7-way image classification set "rice_leaf" from GitHub (talhazulfakhri/PadTaniML); label vocabulary: bacterial leaf blight, brown spot, healthy, hispa, leaf blast, leaf scald, narrow brown spot.

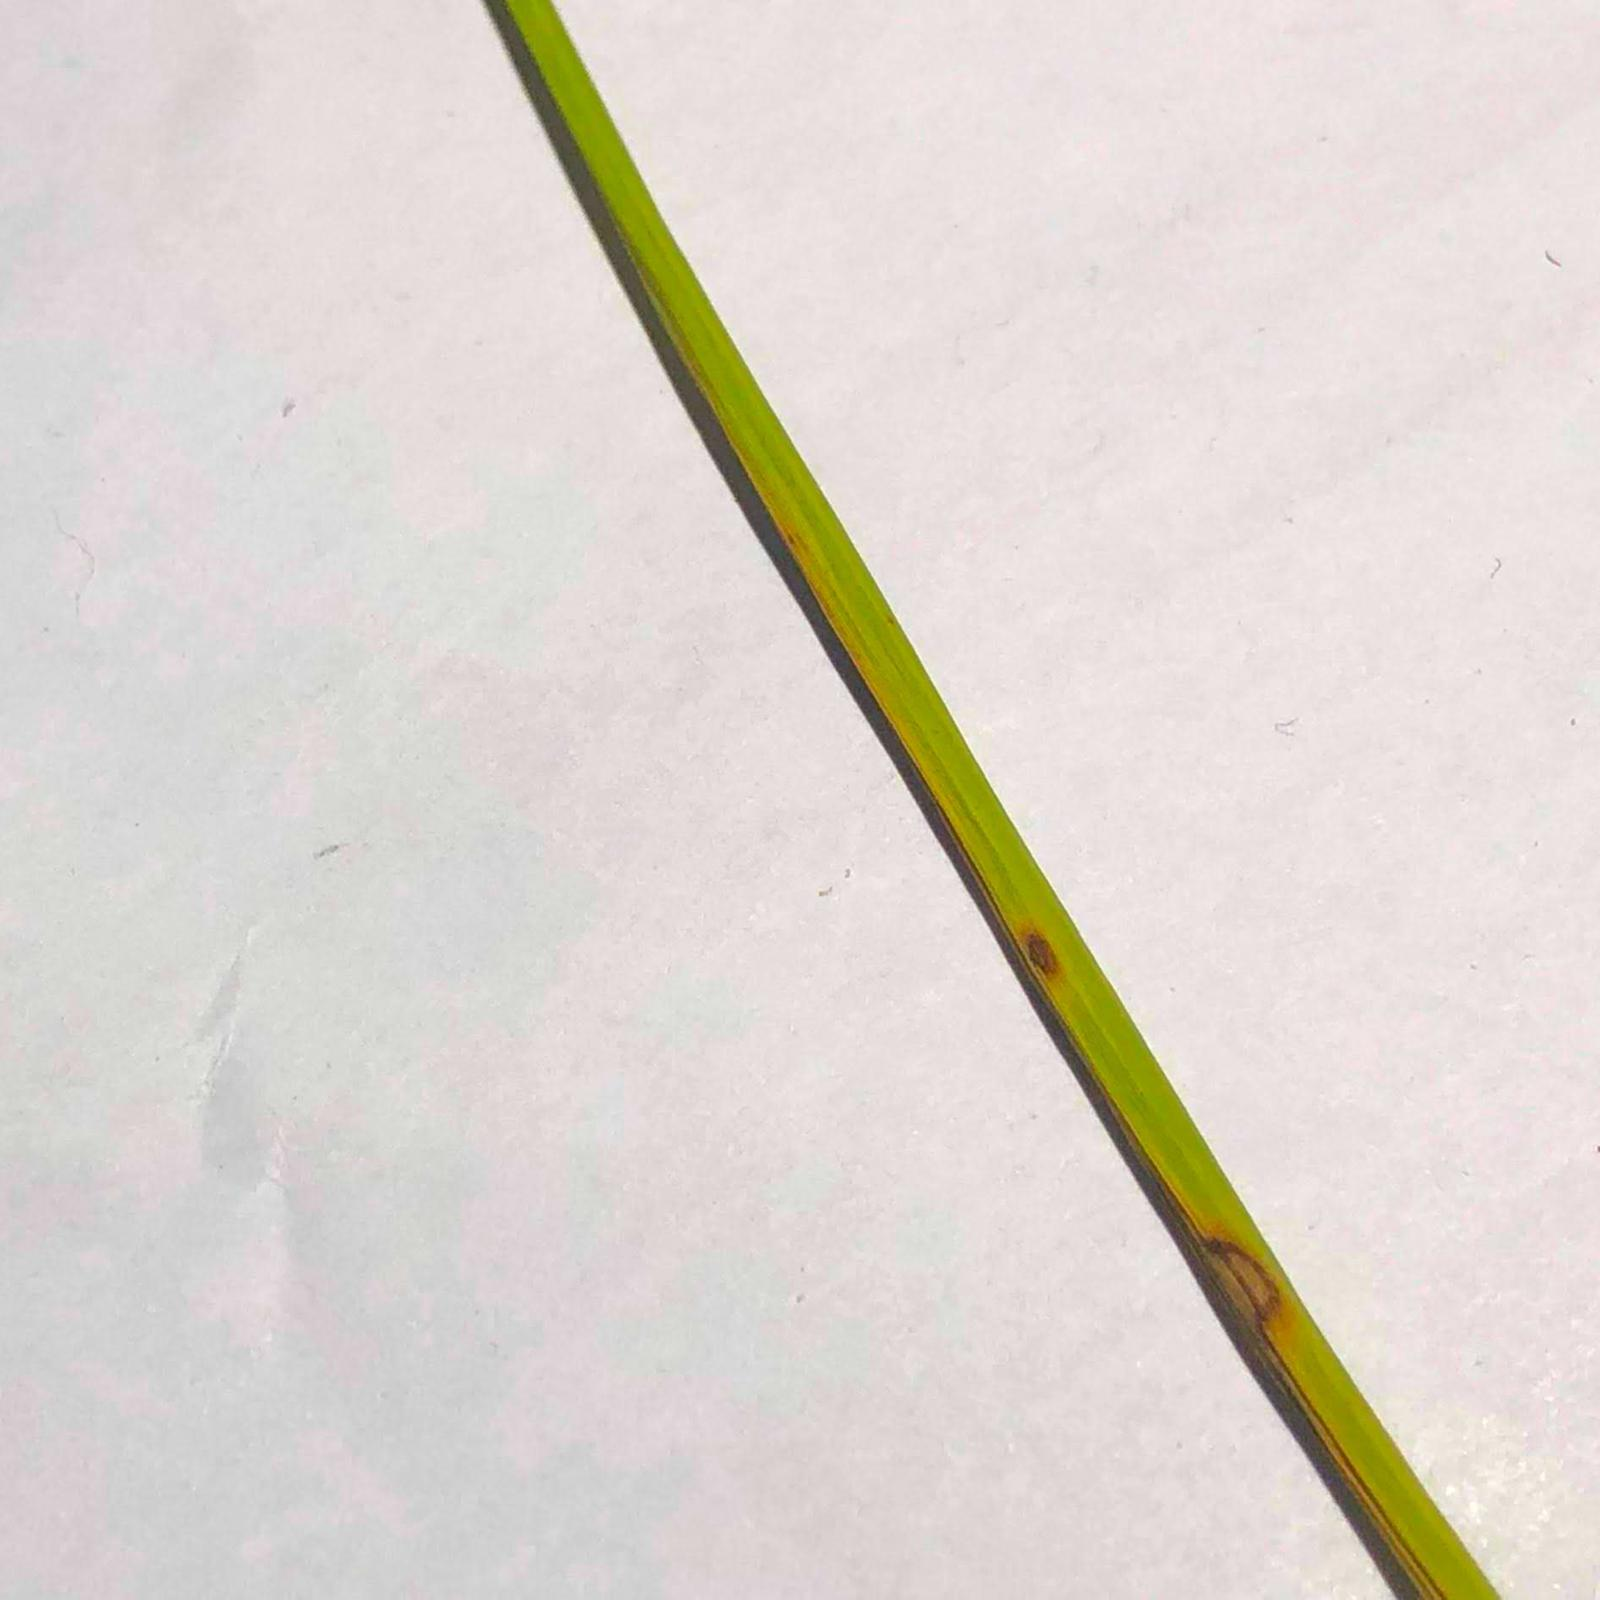
Label: leaf blast

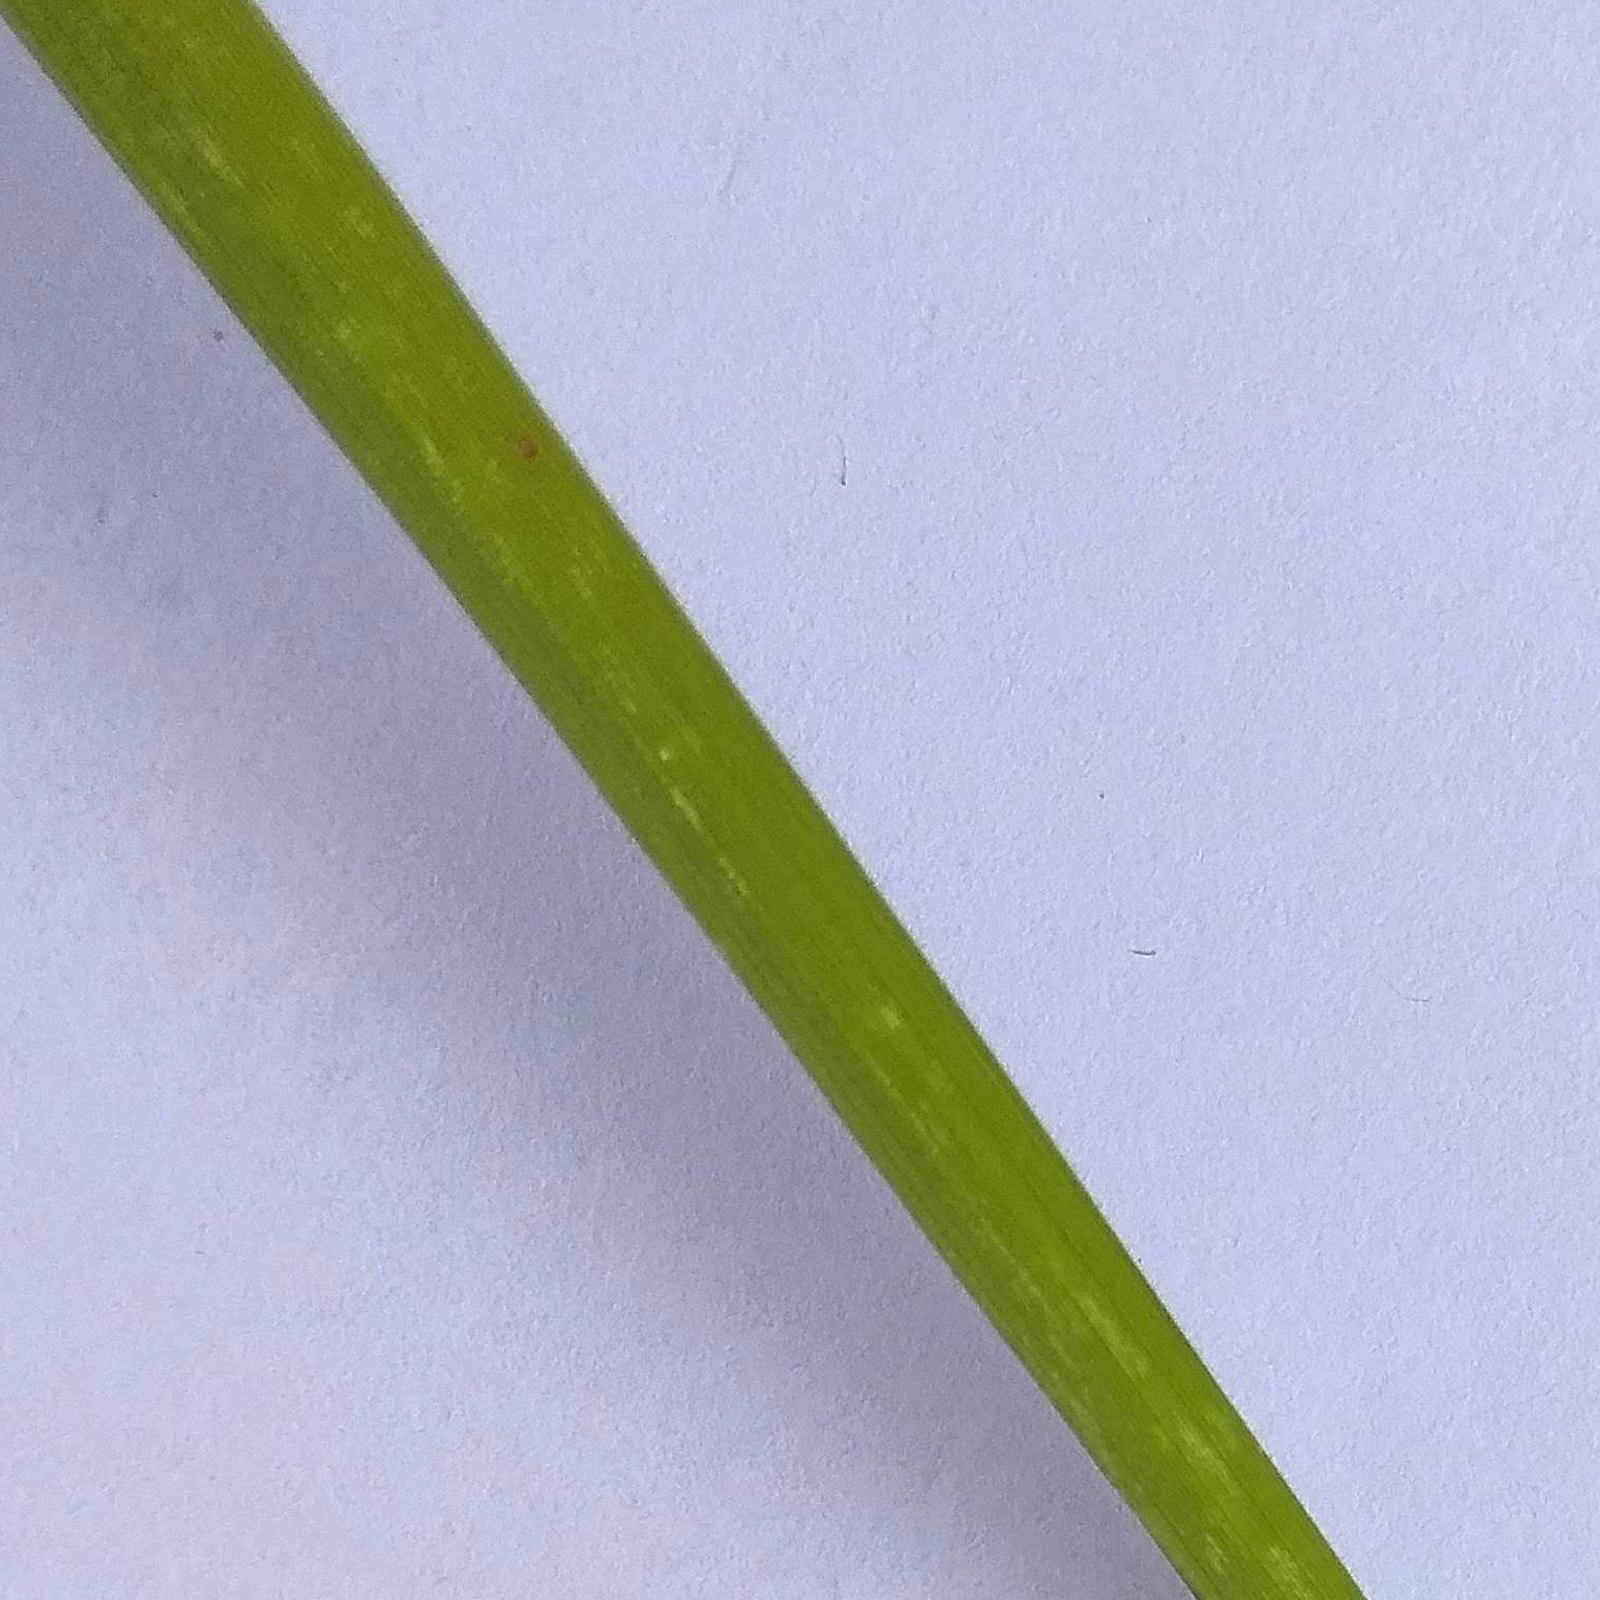
Label: healthy

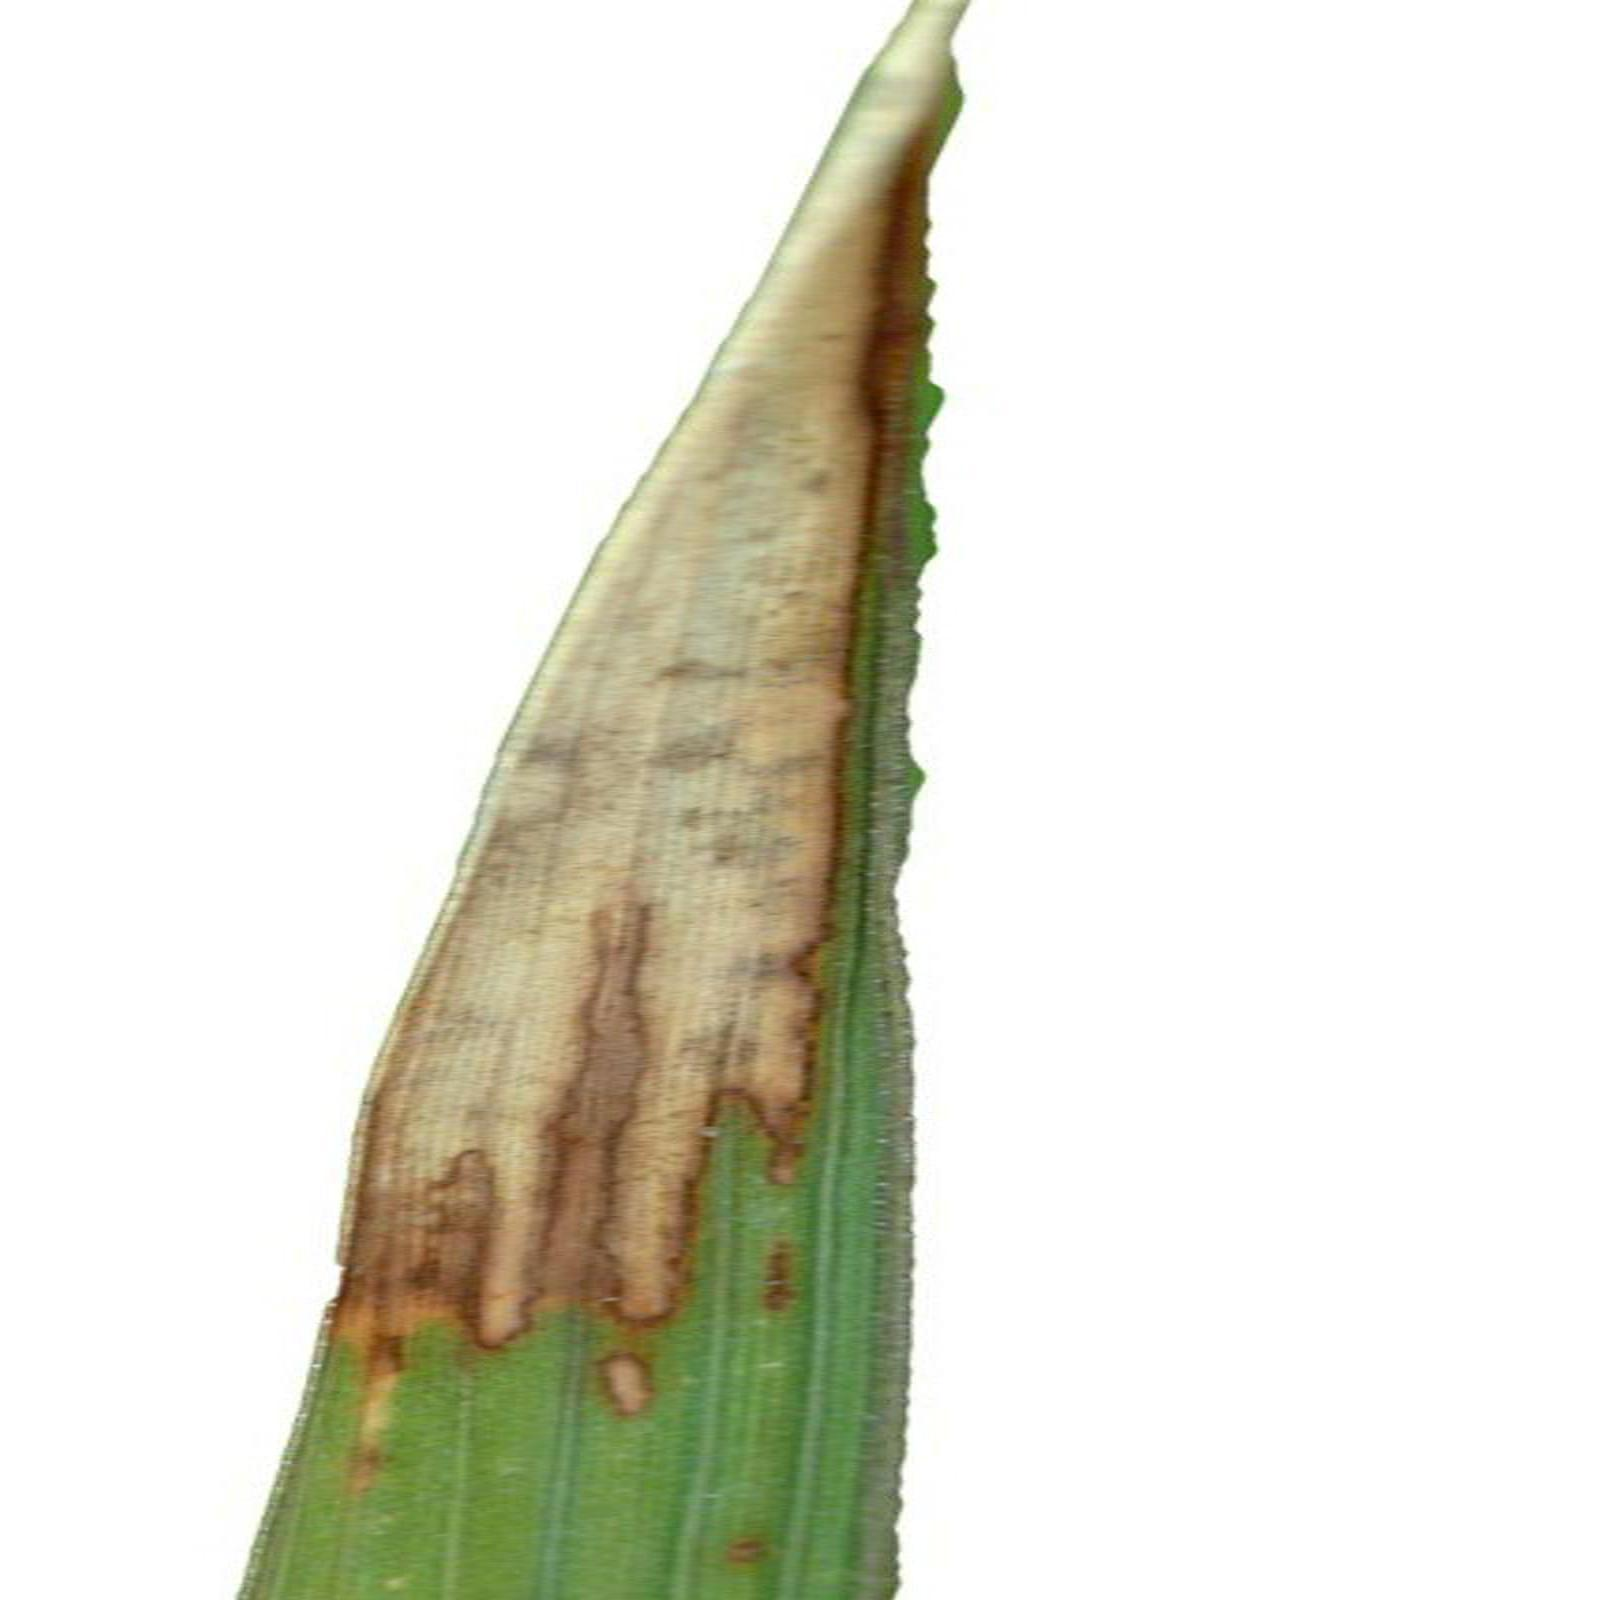
Label: leaf scald

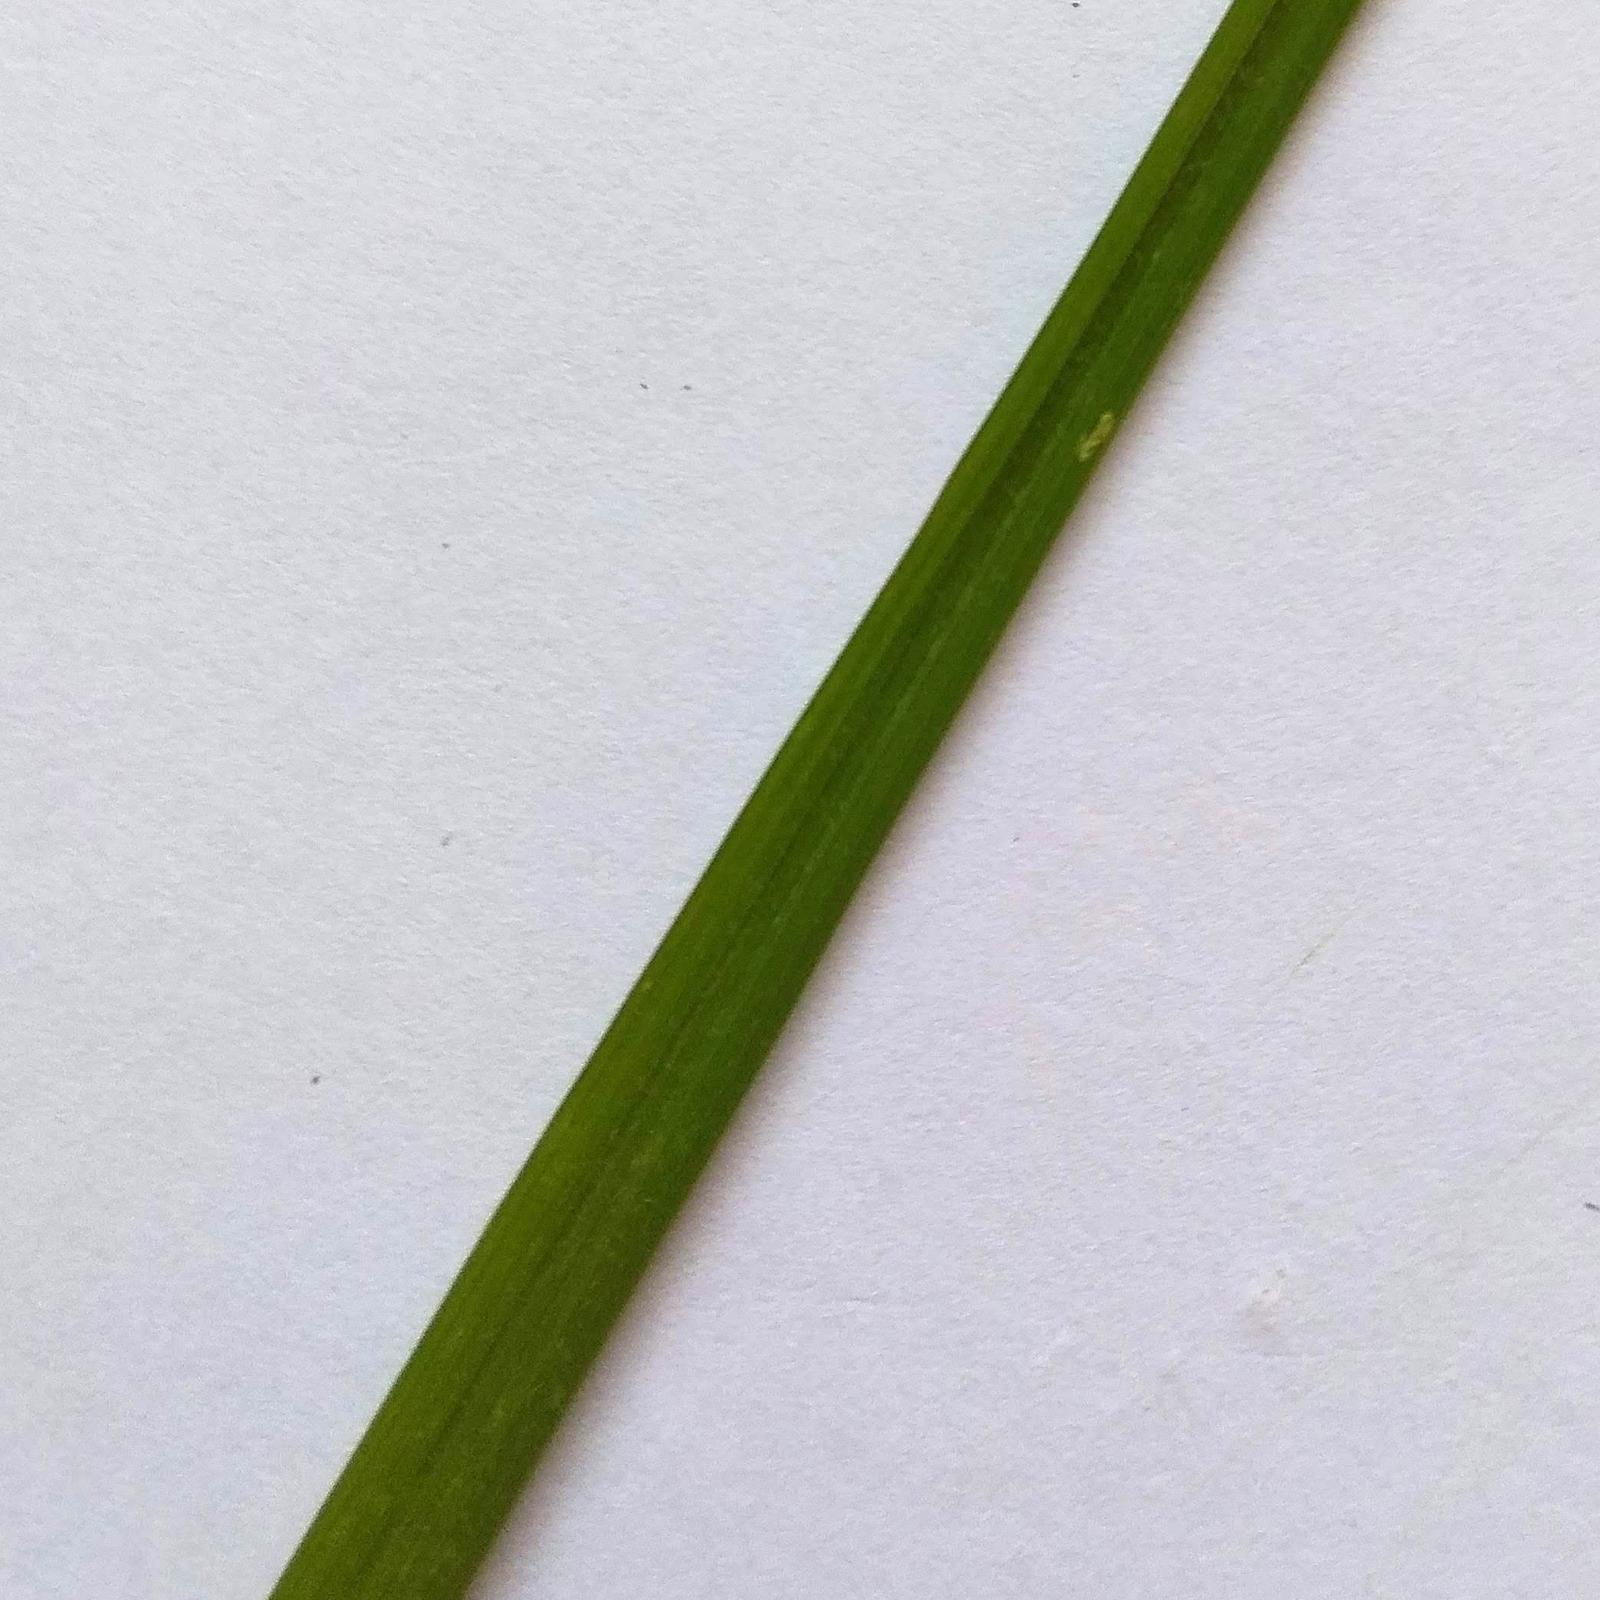
Label: hispa

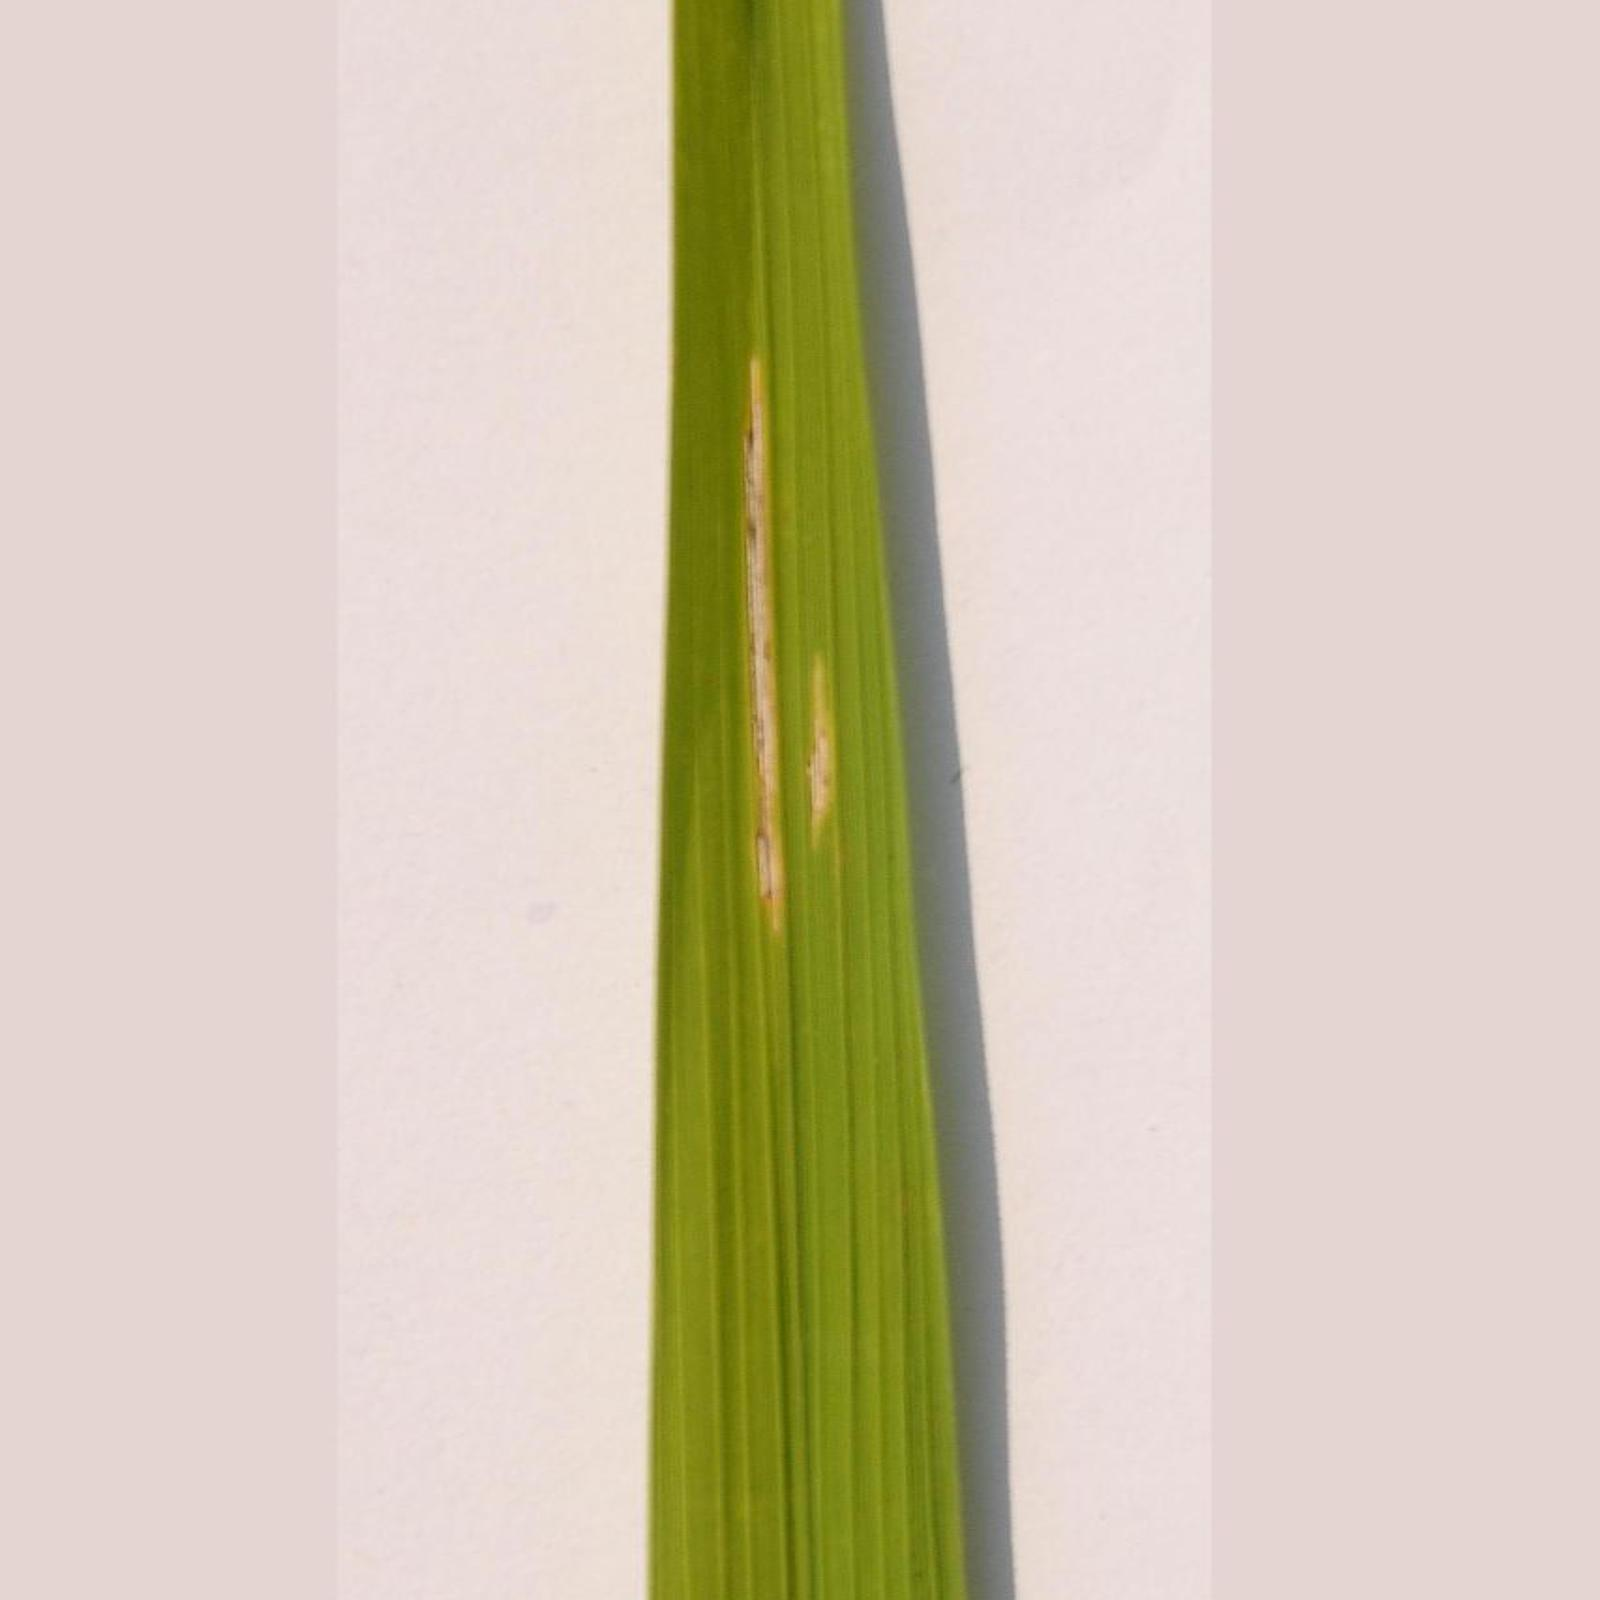
Label: bacterial leaf blight

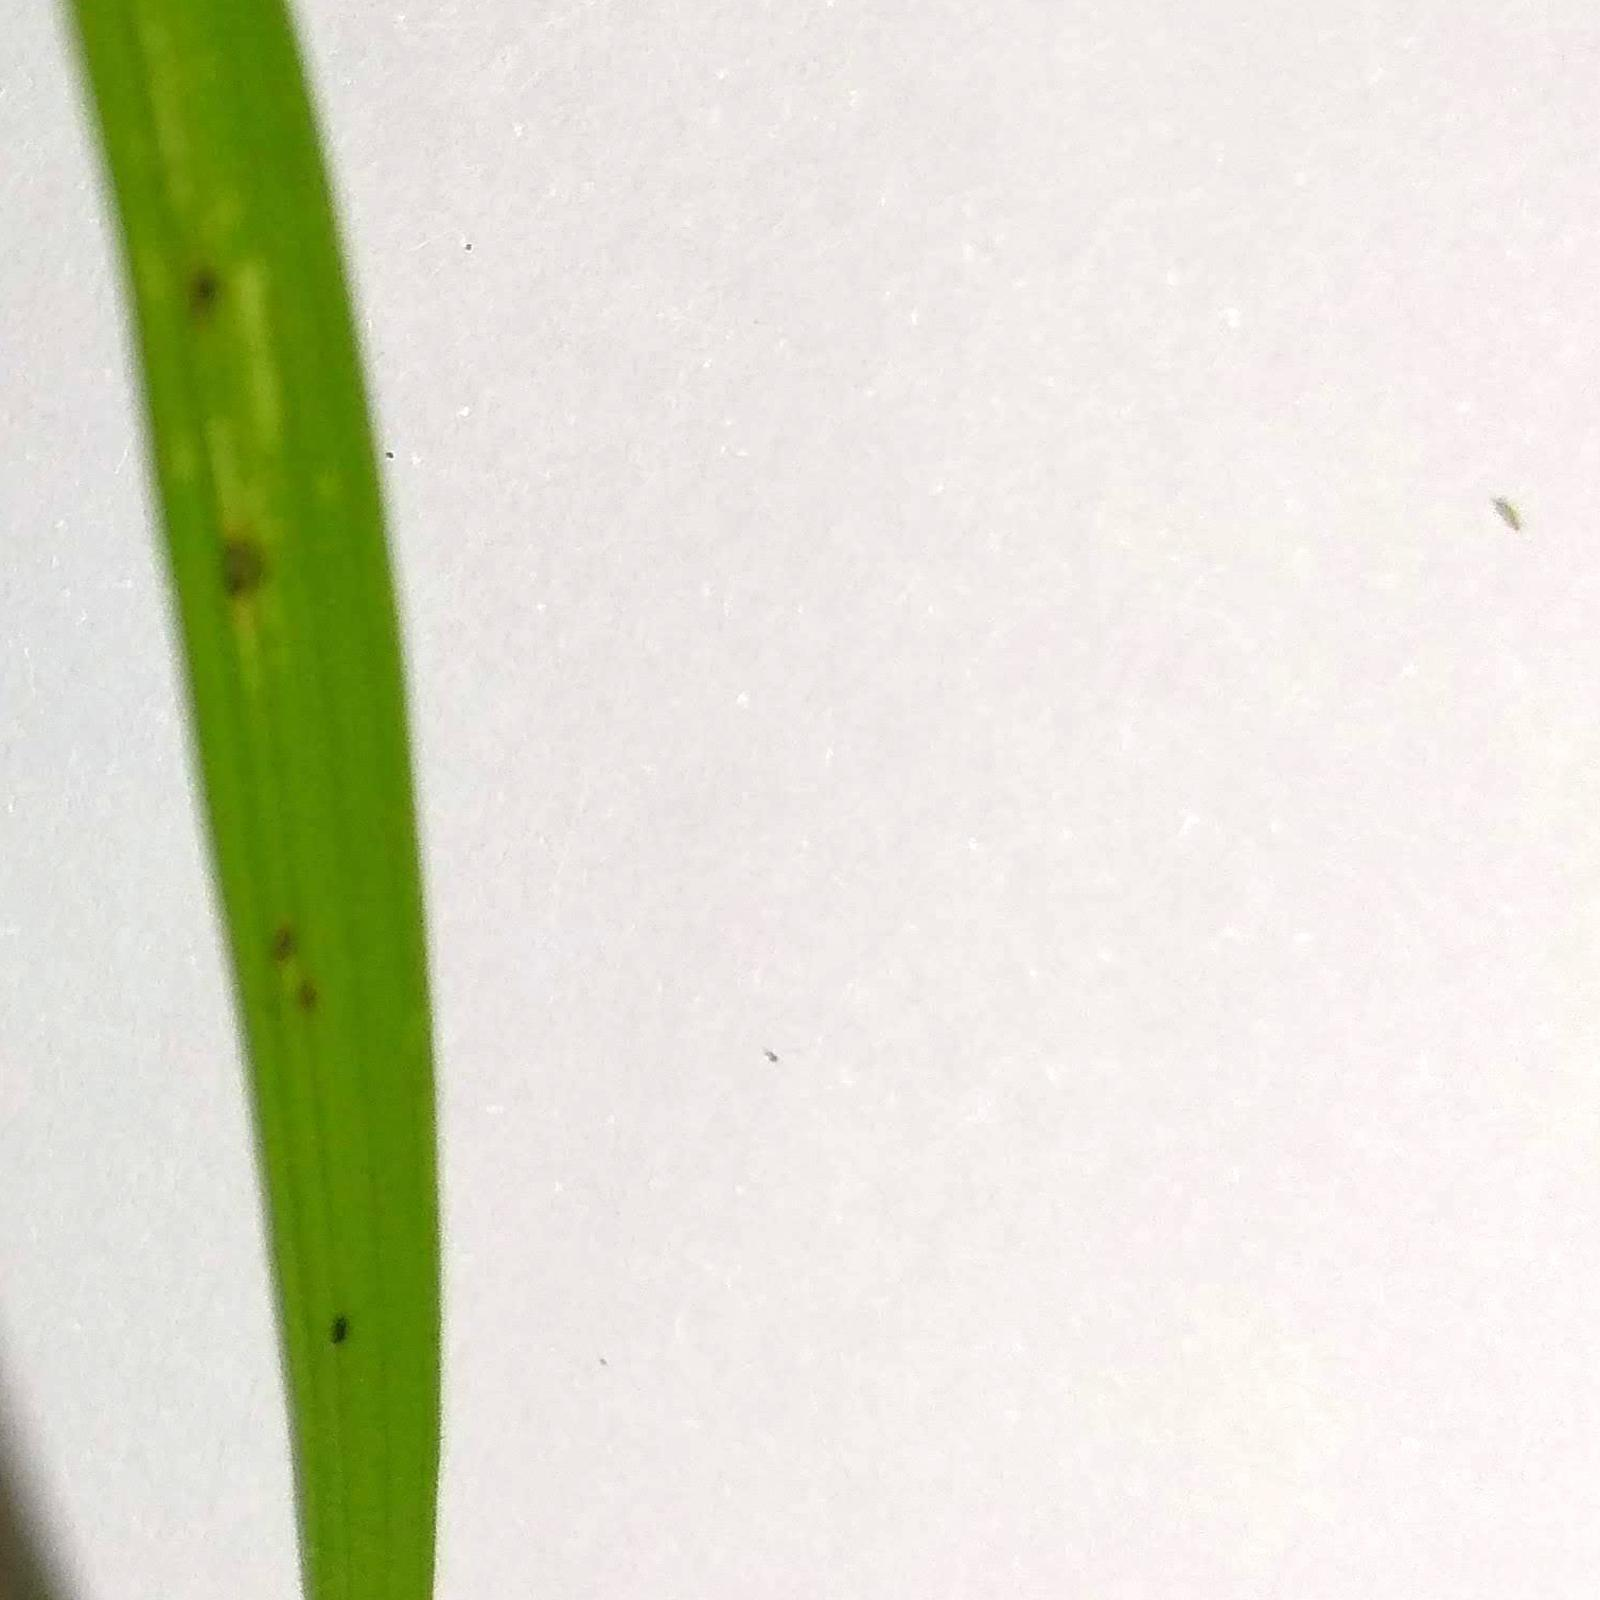
Label: brown spot
